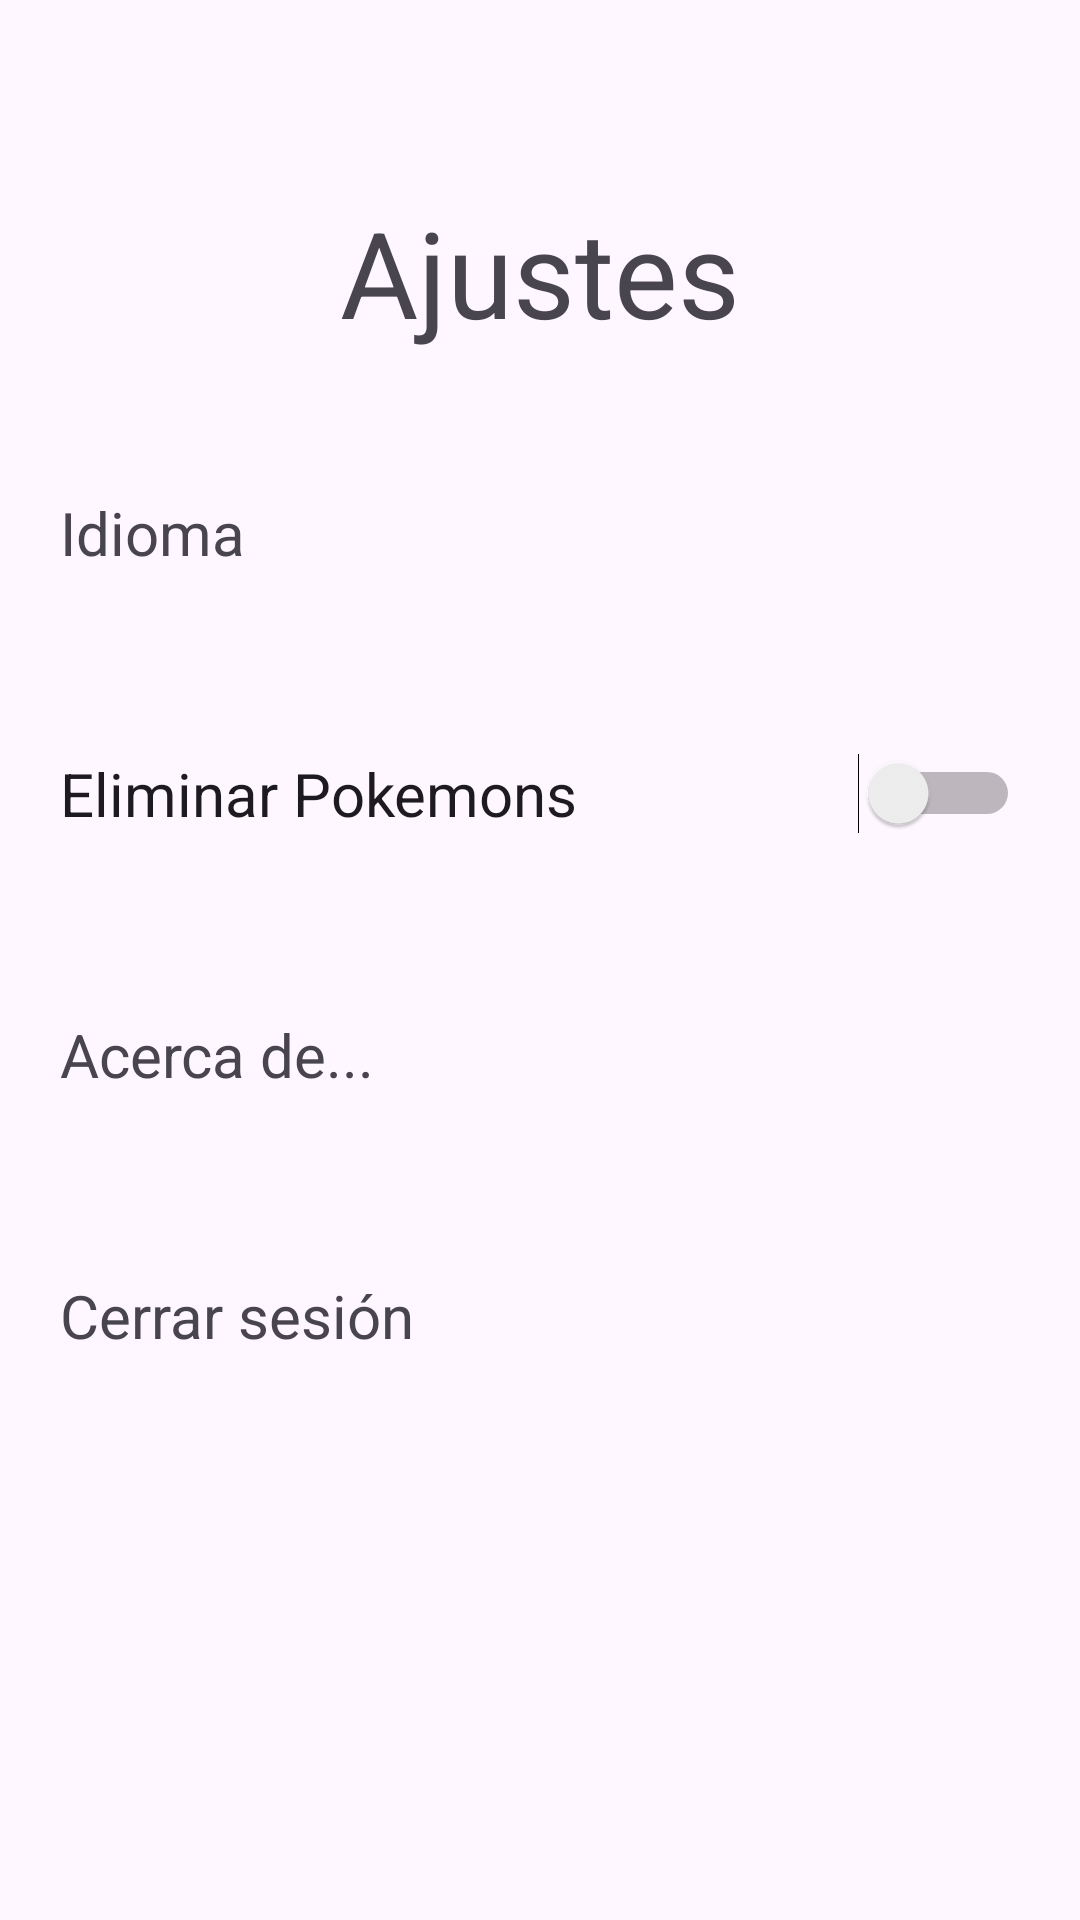

Layout XML and referenced resources for this Android screen:
<!-- AndroidManifest.xml: application theme Theme.PMDMTarea3 -->
<!-- res/layout/fragment_ajustes.xml -->
<?xml version="1.0" encoding="utf-8"?>
<FrameLayout xmlns:android="http://schemas.android.com/apk/res/android"
    xmlns:app="http://schemas.android.com/apk/res-auto"
    xmlns:tools="http://schemas.android.com/tools"
    android:layout_width="match_parent"
    android:layout_height="match_parent"
    tools:context=".AjustesFragment">


    <androidx.constraintlayout.widget.ConstraintLayout
        android:id="@+id/linearLayout3"
        android:layout_width="match_parent"
        android:layout_height="match_parent"
        android:padding="20dp"
        >

        <TextView
            android:id="@+id/textViewAjustes"
            android:layout_width="wrap_content"
            android:layout_height="wrap_content"
            android:layout_marginTop="44dp"
            android:text="@string/ajustes"
            android:textSize="40dp"
            app:layout_constraintEnd_toEndOf="parent"
            app:layout_constraintStart_toStartOf="parent"
            app:layout_constraintTop_toTopOf="parent" />

        <TextView
            android:id="@+id/textViewIdioma"
            android:layout_width="0dp"
            android:layout_height="wrap_content"
            android:layout_marginTop="144dp"
            android:text="@string/idioma"
            android:textSize="20dp"
            app:layout_constraintEnd_toEndOf="parent"
            app:layout_constraintHorizontal_bias="0.0"
            app:layout_constraintStart_toStartOf="parent"
            app:layout_constraintTop_toTopOf="parent" />

        <Switch
            android:id="@+id/switchEliminarPokemon"
            android:layout_width="0dp"
            android:layout_height="wrap_content"
            android:layout_marginTop="60dp"
            android:text="@string/eliminar_pokemons"
            android:textSize="20dp"
            app:layout_constraintEnd_toEndOf="parent"
            app:layout_constraintHorizontal_bias="0.0"
            app:layout_constraintStart_toStartOf="parent"
            app:layout_constraintTop_toBottomOf="@+id/textViewIdioma" />

        <TextView
            android:id="@+id/textViewAcercade"
            android:layout_width="0dp"
            android:layout_height="wrap_content"
            android:layout_marginTop="60dp"
            android:text="@string/acerca_de2"
            android:textSize="20dp"
            app:layout_constraintEnd_toEndOf="parent"
            app:layout_constraintHorizontal_bias="0.0"
            app:layout_constraintStart_toStartOf="parent"
            app:layout_constraintTop_toBottomOf="@+id/switchEliminarPokemon" />

        <TextView
            android:id="@+id/textViewCerrarSesion"
            android:layout_width="0dp"
            android:layout_height="wrap_content"
            android:layout_marginTop="60dp"
            android:text="@string/cerrar_sesi_n"
            android:textSize="20dp"
            app:layout_constraintEnd_toEndOf="parent"
            app:layout_constraintHorizontal_bias="0.0"
            app:layout_constraintStart_toStartOf="parent"
            app:layout_constraintTop_toBottomOf="@+id/textViewAcercade" />




    </androidx.constraintlayout.widget.ConstraintLayout>
</FrameLayout>
<!-- resources referenced by this layout -->
<resources>
  <string name="acerca_de2">Acerca de...</string>
  <string name="ajustes">Ajustes</string>
  <string name="cerrar_sesi_n">Cerrar sesión</string>
  <string name="eliminar_pokemons">Eliminar Pokemons</string>
  <string name="idioma">Idioma</string>
  <style name="Theme.PMDMTarea3" parent="Base.Theme.PMDMTarea3" />
  <style name="Base.Theme.PMDMTarea3" parent="Theme.Material3.DayNight.NoActionBar">
          
          
      </style>
</resources>
